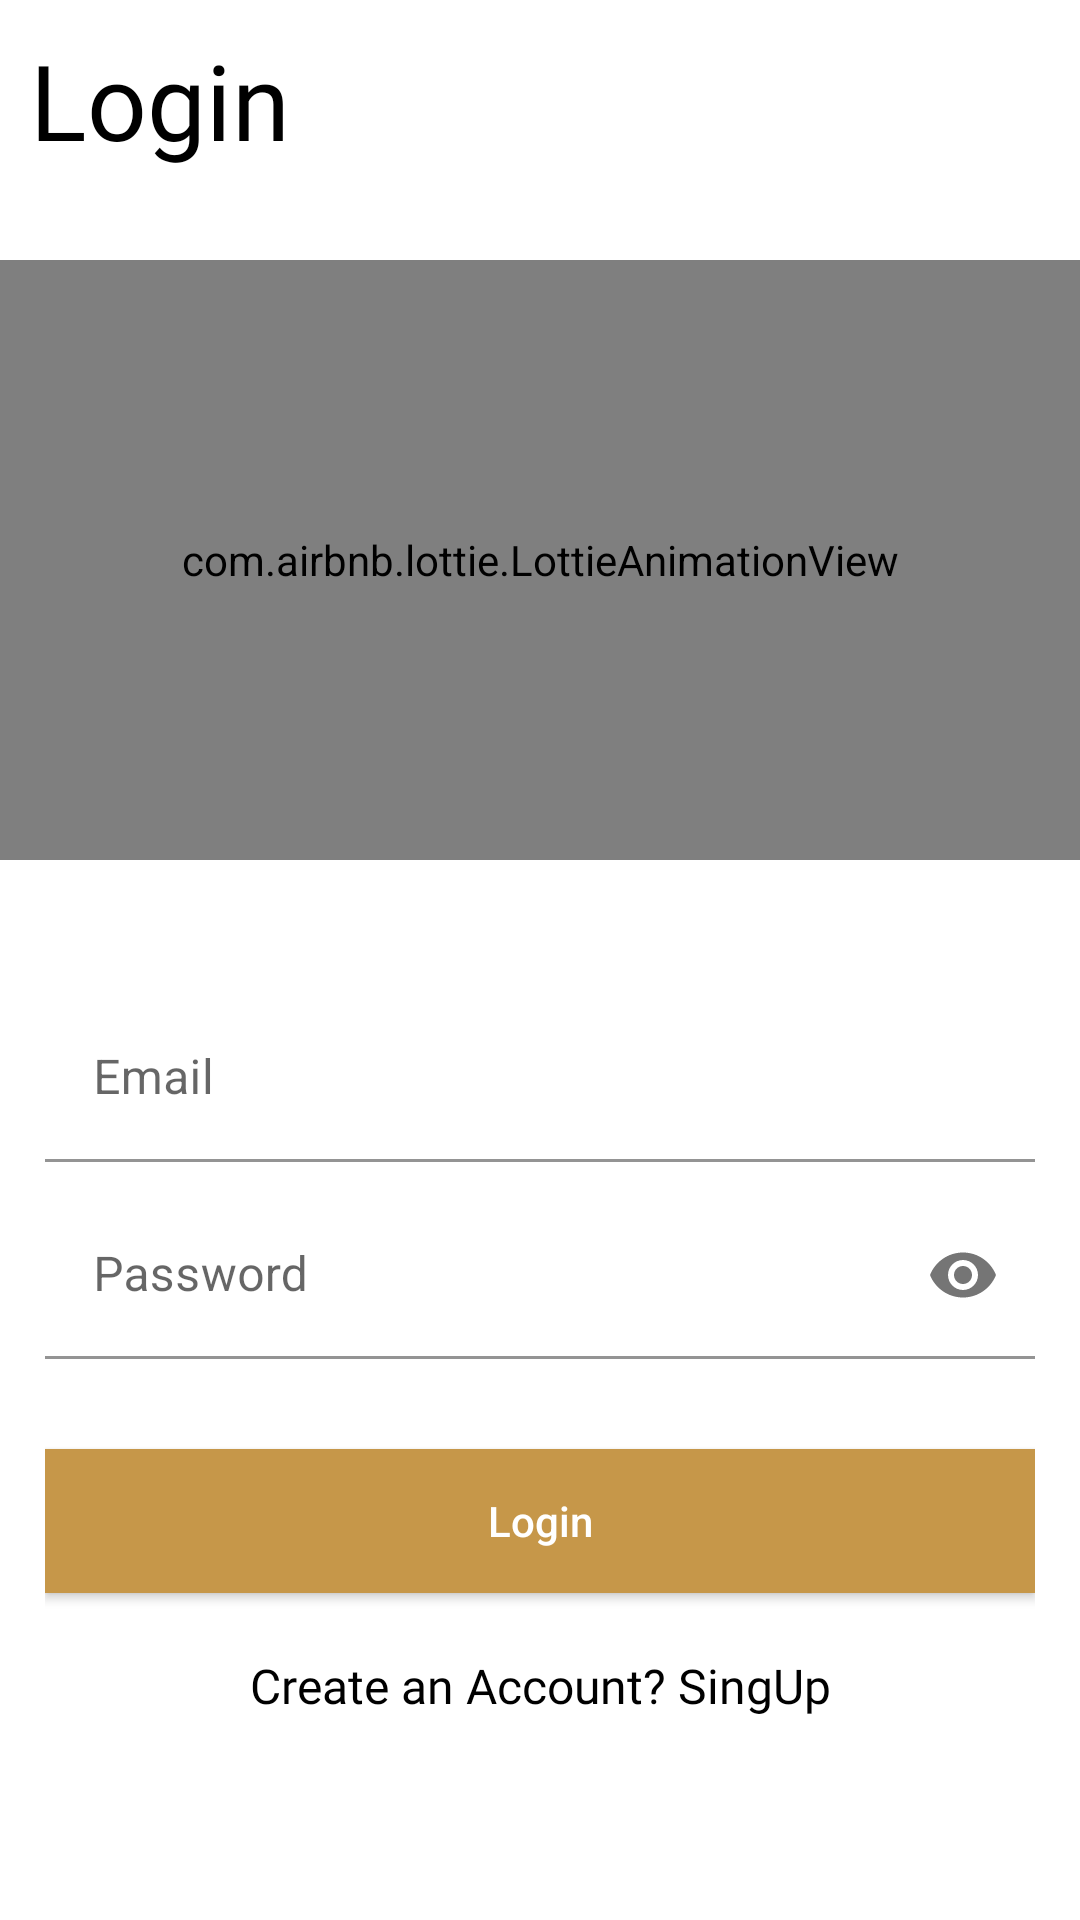

Here is an Android app screen rendered from its layout file. Give the layout XML and the strings, colors and styles it references.
<!-- AndroidManifest.xml: application theme Theme.WsCubeUserDetails -->
<!-- res/layout/activity_login.xml -->
<?xml version="1.0" encoding="utf-8"?>
<RelativeLayout xmlns:android="http://schemas.android.com/apk/res/android"
    xmlns:app="http://schemas.android.com/apk/res-auto"
    xmlns:tools="http://schemas.android.com/tools"
    android:layout_width="match_parent"
    android:layout_height="match_parent"
    android:orientation="vertical"
    tools:context=".MainActivity">

    <TextView
        android:id="@+id/sign"
        android:layout_width="wrap_content"
        android:layout_height="wrap_content"
        android:fontFamily="@font/roboto_bold"
        android:padding="10dp"
        android:text="Login"
        android:textColor="@color/black"
        android:textSize="35sp" />


    <com.airbnb.lottie.LottieAnimationView
        android:id="@+id/animationView"
        android:layout_width="match_parent"
        android:layout_height="200dp"
        android:layout_below="@+id/sign"
        android:layout_marginTop="20dp"
        android:padding="10dp" />


    <LinearLayout
        android:layout_width="match_parent"
        android:layout_height="wrap_content"
        android:layout_below="@+id/animationView"
        android:layout_marginTop="20dp"
        android:orientation="vertical"
        android:padding="15dp">
        <com.google.android.material.textfield.TextInputLayout
            android:layout_width="match_parent"
            android:layout_height="wrap_content"
            android:layout_marginTop="10dp"
            android:background="@android:color/transparent"
            app:boxBackgroundColor="@android:color/transparent"
            app:passwordToggleEnabled="false">

            <EditText
                android:id="@+id/loginEmail"
                android:layout_width="match_parent"
                android:layout_height="wrap_content"
                android:hint="Email"
                android:inputType="textEmailAddress"
                android:textSize="16sp" />

        </com.google.android.material.textfield.TextInputLayout>


        <com.google.android.material.textfield.TextInputLayout
            android:id="@+id/layout_password"
            android:layout_width="match_parent"
            android:layout_height="wrap_content"
            android:layout_marginTop="10dp"
            android:background="@android:color/transparent"
            app:boxBackgroundColor="@android:color/transparent"
            app:passwordToggleEnabled="true">

            <EditText
                android:id="@+id/loginPassword"
                android:layout_width="match_parent"
                android:layout_height="wrap_content"
                android:hint="Password"
                android:inputType="textPassword"
                android:textSize="16sp" />

        </com.google.android.material.textfield.TextInputLayout>


        <androidx.appcompat.widget.AppCompatButton
            android:id="@+id/btnLogin"
            android:layout_width="match_parent"
            android:layout_height="wrap_content"
            android:layout_marginTop="30dp"
            android:background="@color/brown"
            android:text="Login"
            android:textAllCaps="false"
            android:textColor="@color/white" />

        <TextView
            android:id="@+id/txtSignup"
            android:textAlignment="center"
            android:layout_marginTop="20dp"
            android:textColor="@color/black"
            android:layout_width="match_parent"
            android:layout_height="wrap_content"
            android:text="Create an Account? SingUp"
            android:textSize="16sp"
            android:fontFamily="@font/roboto_bold"
            />



    </LinearLayout>

</RelativeLayout>
<!-- resources referenced by this layout -->
<resources>
  <color name="black">#FF000000</color>
  <color name="brown">#C69749</color>
  <color name="white">#FFFFFFFF</color>
  <style name="Theme.WsCubeUserDetails" parent="Theme.MaterialComponents.DayNight.NoActionBar">
          
          <item name="colorPrimary">@color/purple_500</item>
          <item name="colorPrimaryVariant">@color/purple_700</item>
          <item name="colorOnPrimary">@color/white</item>
          
          <item name="colorSecondary">@color/teal_200</item>
          <item name="colorSecondaryVariant">@color/teal_700</item>
          <item name="colorOnSecondary">@color/black</item>
          
          <item name="android:statusBarColor" tools:targetApi="l">?attr/colorPrimaryVariant</item>
          
      </style>
  <color name="purple_500">#FF6200EE</color>
  <color name="purple_700">#FF3700B3</color>
  <color name="teal_200">#FF03DAC5</color>
  <color name="teal_700">#FF018786</color>
</resources>
